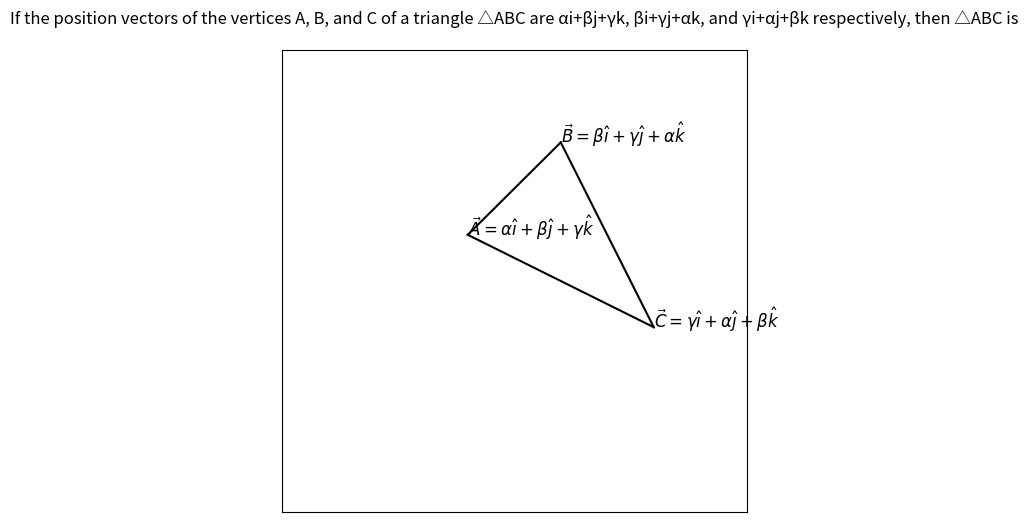

Source code (Python):
import numpy as np
import matplotlib.pyplot as plt
import seaborn as sns

# Set the position vectors of the vertices
alpha, beta, gamma = 1, 2, 3
A = np.array([alpha, beta, gamma])
B = np.array([beta, gamma, alpha])
C = np.array([gamma, alpha, beta])

# Create a figure and axis
fig, ax = plt.subplots(figsize=(6, 6))

# Draw the triangle
ax.plot([A[0], B[0]], [A[1], B[1]], 'k-', label='AB')
ax.plot([B[0], C[0]], [B[1], C[1]], 'k-', label='BC')
ax.plot([C[0], A[0]], [C[1], A[1]], 'k-', label='AC')

# Label the vertices
ax.text(A[0], A[1], r'$\vec{A}=\alpha\hat{\imath}+\beta\hat{\jmath}+\gamma\hat{k}$', fontsize=12)
ax.text(B[0], B[1], r'$\vec{B}=\beta\hat{\imath}+\gamma\hat{\jmath}+\alpha\hat{k}$', fontsize=12)
ax.text(C[0], C[1], r'$\vec{C}=\gamma\hat{\imath}+\alpha\hat{\jmath}+\beta\hat{k}$', fontsize=12)

# Add context to the top
context = "If the position vectors of the vertices A, B, and C of a triangle △ABC are αi+βj+γk, βi+γj+αk, and γi+αj+βk respectively, then △ABC is"
ax.text(0.5, 1.05, context, ha='center', va='bottom', transform=ax.transAxes, fontsize=12)

# Set axis limits and remove ticks
ax.set_xlim([-1, 4])
ax.set_ylim([-1, 4])
ax.set_xticks([])
ax.set_yticks([])

# Save the figure as a JPG file
plt.savefig('triangle.jpg', dpi=300, bbox_inches='tight')

